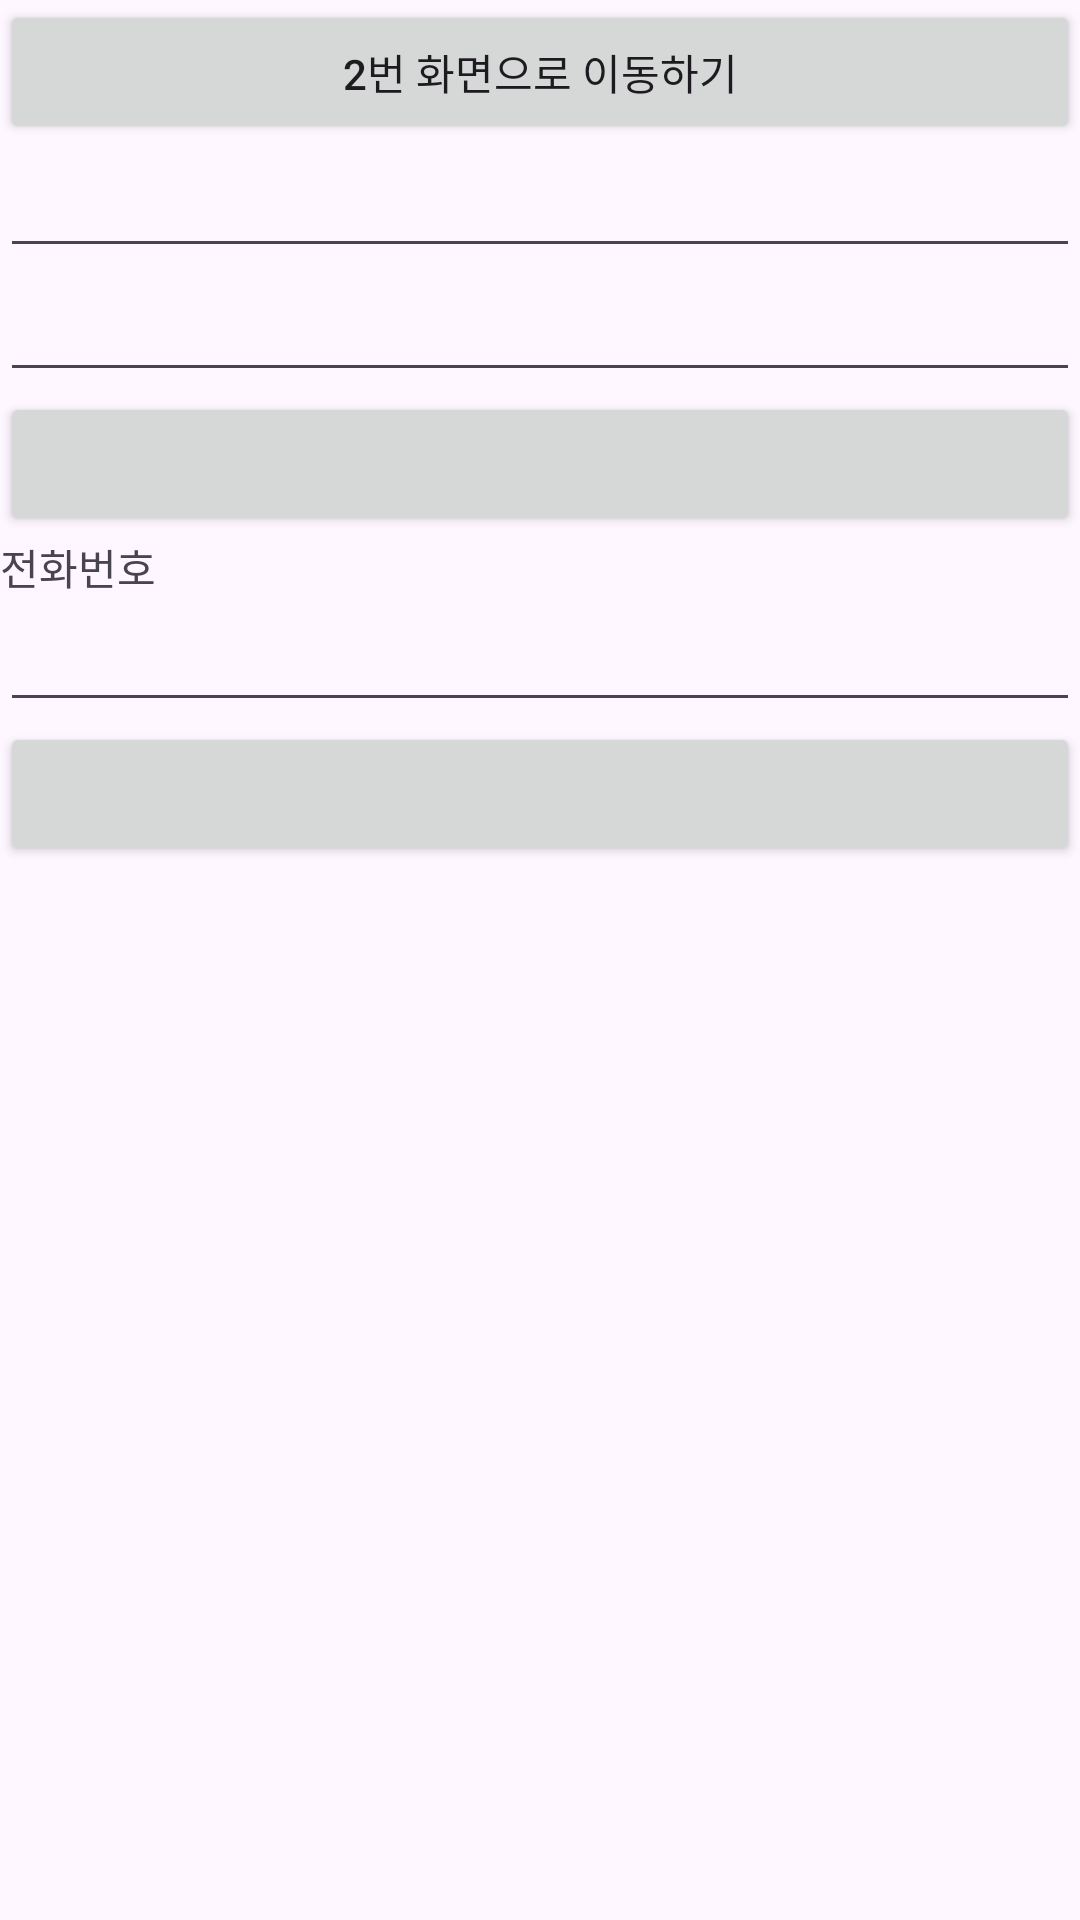

Produce the Android XML layout that renders to this screen, including the resource entries it uses.
<!-- AndroidManifest.xml: application theme Theme.Activity_231029 -->
<!-- res/layout/activity_main.xml -->
<?xml version="1.0" encoding="utf-8"?>
<layout>
    <LinearLayout xmlns:android="http://schemas.android.com/apk/res/android"
        xmlns:app="http://schemas.android.com/apk/res-auto"
        xmlns:tools="http://schemas.android.com/tools"
        android:layout_width="match_parent"
        android:layout_height="match_parent"
        tools:context=".MainActivity"
        android:orientation="vertical">
        <Button
            android:id="@+id/btnMoveToSecond"
            android:layout_width="match_parent"
            android:layout_height="wrap_content"
            android:text="2번 화면으로 이동하기"/>

        <EditText
            android:id="@+id/edtMessage"
            android:layout_width="match_parent"
            android:layout_height="wrap_content"/>

        <EditText
            android:layout_width="match_parent"
            android:layout_height="wrap_content"
            android:id="@+id/edtNumber" />
        <Button
            android:id="@+id/btnMoveToThird"
            android:layout_width="match_parent"
            android:layout_height="wrap_content"/>

        <TextView
            android:layout_width="match_parent"
            android:layout_height="wrap_content"
            android:text="전화번호"
            />
        <EditText
            android:id="@+id/edtPhoneCall"
            android:layout_width="match_parent"
            android:layout_height="wrap_content"
            android:inputType="phone"/>
        <Button
            android:id="@+id/btnPhoneCall"
            android:layout_width="match_parent"
            android:layout_height="wrap_content"/>
    </LinearLayout>
</layout>
<!-- resources referenced by this layout -->
<resources>
  <style name="Theme.Activity_231029" parent="Base.Theme.Activity_231029" />
  <style name="Base.Theme.Activity_231029" parent="Theme.Material3.DayNight.NoActionBar">
          
          
      </style>
</resources>
